Run: headless pygame with SDL's dummy video driver; simulated clock (each Clock.tick advances the game by its frame time, no real sleeping); random seed 0; keys injected as events and as key.get_pressed() state; mouse plan: one left click at the window centre at the start of phase 2, then a move to the lower-right quarter at the start of phase 3.
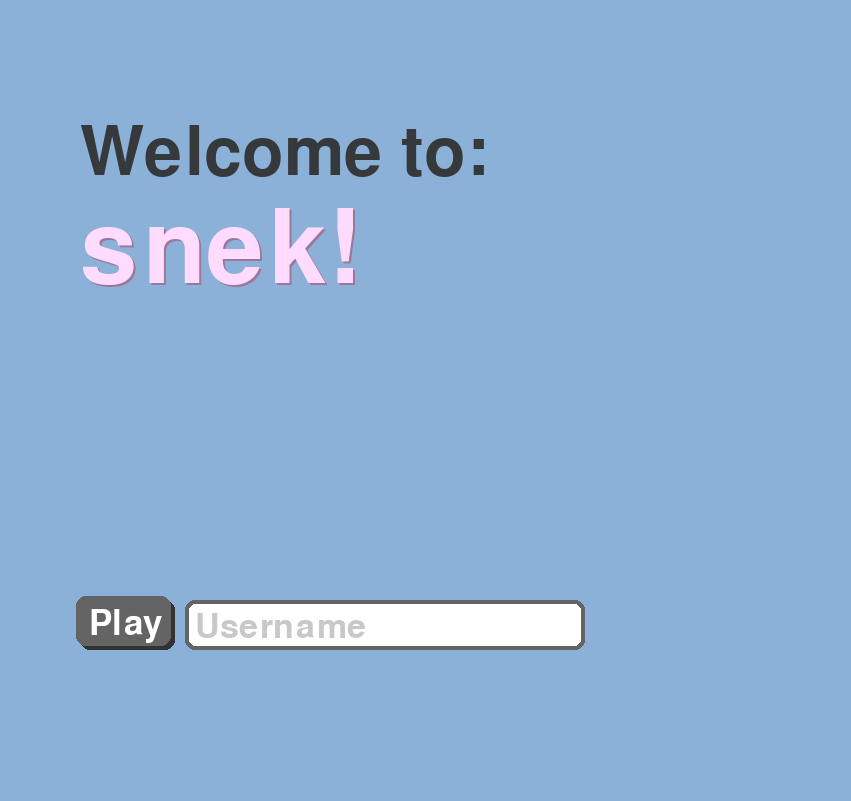
Frame 1 of 4 · flips 1–60 · no input
Frame 2 of 4 · flips 61–180 · clicked the window centre · tapped SPACE, RETURN · held RIGHT (→), D · screen unchanged from frame 1, image omitted
Frame 3 of 4 · flips 181–300 · moved the mouse to the lower-right quarter · held DOWN (↓), S · screen unchanged from frame 2, image omitted
Frame 4 of 4 · flips 301–420 · held LEFT (←), A, UP (↑), W · screen unchanged from frame 3, image omitted

The pygame program that drew these frames:

import pygame
from pygame.locals import *
import time
from random import *

random = Random()
pygame.init()

# Font
pygame.font.init()
font = pygame.font.SysFont("Uni Sans", 50)

# Display
size_x = 851  # 17 felder
size_y = 801  # 15 felder
surface = pygame.display.set_mode((size_x, size_y))

# Colors
lineColor = (120, 150, 200)
backgroundColor = (140, 177, 217)
snakeColor = (230, 138, 0)
darkerSnakeColor = (255, 163, 0)
appleColor = (255, 0, 0)
white = (255, 255, 255)
black = (0, 0, 0)

color_apple = (255, 0, 0)
color_stem = (134, 89, 45)
color_leaf = (92, 214, 92)
color_leaf_middle = (32, 154, 32)
color_highlight_apple = (255, 255, 255)

# Fonts
fontSize = 100
mainFont = pygame.font.Font(None, fontSize)
snekFont = pygame.font.Font(None, 150)

# Startvariables
username = ""

# Functions
def resetMainScreen():
    global username

    font2 = pygame.font.Font(None, 50)
    input_box = pygame.Rect(185, 600, 400, 50)
    playBox = pygame.Rect(80, 600, 95, 50)
    color_inactive = (100, 100, 100)
    color_active = (196, 97, 99)
    color = color_inactive
    active = False
    username_done = False
    highlight_play_button = False

    while True:
        # Main Logo
        surface.fill(backgroundColor)
        surface.blit(mainFont.render("Welcome to:", True, (54, 57, 59)), (80, 120))
        surface.blit(snekFont.render("snek!", True, (155, 120, 155)), (82, 202))
        surface.blit(snekFont.render("snek!", True, (255, 220, 255)), (80, 200))


        # Input Box
        pygame.draw.rect(surface, (100, 100, 100), pygame.Rect(185, 600, 400, 50), border_radius=10)
        pygame.draw.rect(surface, (255, 255, 255), pygame.Rect(188, 603, 394, 44), border_radius=10)

        # Play Button Clicked
        if username_done:
            # Checks If Username Is Valid + Keeps Username / Writes Message In Input Box
            if username == "":
                username_input_color = (200, 200, 200)
                txt_surface = font2.render("Pls Username uwu", True, username_input_color)
                input_box.w = 400
                surface.blit(txt_surface, (input_box.x + 10, input_box.y + 10))
                pygame.draw.rect(surface, color, input_box, 4, border_radius=10)

            else:
                username_input_color = (54, 57, 59)
                txt_surface = font2.render(username, True, username_input_color)
                input_box.w = 400
                surface.blit(txt_surface, (input_box.x + 10, input_box.y + 10))
                pygame.draw.rect(surface, color, input_box, 4, border_radius=10)

            # Moves Button Down
            pygame.draw.rect(surface, (100, 100, 100), pygame.Rect(80, 600, 95, 50), border_radius=10)
            play_font = pygame.font.Font(None, 50)
            surface.blit(play_font.render("Play", True, (255, 255, 255)), (90, 608))
            pygame.display.flip()
            time.sleep(0.3)

            # Moves Button Up
            pygame.draw.rect(surface, (50, 50, 50), pygame.Rect(80, 600, 95, 50), border_radius=10)
            pygame.draw.rect(surface, (100, 100, 100), pygame.Rect(76, 596, 95, 50), border_radius=10)
            play_font = pygame.font.Font(None, 52)
            surface.blit(play_font.render("Play", True, (255, 255, 255)), (89, 607))
            pygame.display.flip()
            time.sleep(0.1)

            if username != "":
                return
            else:
                username_done = False

        # Draws Button
        pygame.draw.rect(surface, (50, 50, 50), pygame.Rect(80, 600, 95, 50), border_radius=10)
        pygame.draw.rect(surface, (100, 100, 100), pygame.Rect(76, 596, 95, 50), border_radius=10)
        play_font = pygame.font.Font(None, 52)

        # Highlights Button
        if highlight_play_button:
            surface.blit(play_font.render("Play", True, (255, 220, 255)), (89, 607))
        else:
            surface.blit(play_font.render("Play", True, (255, 255, 255)), (89, 607))

        # Checks If Button Should Be Highlighted
        mouse = pygame.mouse.get_pos()
        if playBox.collidepoint(mouse) and not username_done:
            highlight_play_button = True
            for event in pygame.event.get():
                if event.type == pygame.MOUSEBUTTONDOWN:
                    username_done = True
        else:
            highlight_play_button = False


        # Input Box -> https://stackoverflow.com/questions/46390231/how-can-i-create-a-text-input-box-with-pygame
        if input_box.collidepoint(mouse):
            color = (255, 220, 255)
        else:
            color = color_active if active else color_inactive

        for event in pygame.event.get():
            if event.type == pygame.MOUSEBUTTONDOWN:
                if input_box.collidepoint(event.pos):
                    active = not active
                else:
                    active = False
            if event.type == pygame.KEYDOWN:
                if event.key == pygame.K_RETURN:
                    username_done = True
                if active:
                    if event.key == pygame.K_BACKSPACE:
                        username = username[:-1]
                    elif event.key == pygame.K_DOLLAR:
                        username = ""
                    elif txt_surface.get_width() <= 350 and event.key != pygame.K_RETURN:
                        username += event.unicode
        if username == "" and not active:
            username_input_color = (200, 200, 200)
            txt_surface = font2.render("Username", True, username_input_color)
        else:
            username_input_color = (54, 57, 59)
            txt_surface = font2.render(username, True, username_input_color)
        input_box.w = 400
        surface.blit(txt_surface, (input_box.x+10, input_box.y+10))
        pygame.draw.rect(surface, color, input_box, 4, border_radius=10)


        pygame.display.flip()


def showScore():

    for i in range(500):
        surface.fill(backgroundColor)
        fontBigScore = pygame.font.SysFont("Uni Sans", int(50 + i/10))
        surface.blit(fontBigScore.render("Score: " + str(score), True, (54, 57, 59)), (10+i*0.48, 10+i*0.38))
        pygame.display.flip()

    while True:
        surface.fill(backgroundColor)
        mouse = pygame.mouse.get_pos()
        fontBigScore = pygame.font.SysFont("Uni Sans", 100)
        surface.blit(fontBigScore.render("Score: " + str(score), True, (54, 57, 59)), (250, 200))

        if 400 < mouse[1] < 500 and 300 < mouse[0] < 500:
            pygame.draw.rect(surface, (40, 40, 40), pygame.Rect(300, 400, 210, 110), border_radius=10)
            pygame.draw.rect(surface, (100, 100, 100), pygame.Rect(295, 395, 210, 110), border_radius=10)
            font = pygame.font.SysFont("Uni Sans", 52)
            surface.blit(font.render("Try again", True, (255, 255, 255)), (324, 429))
            for event in pygame.event.get():
                if event.type == pygame.MOUSEBUTTONUP:
                    return

        else:
            pygame.draw.rect(surface, (40, 40, 40), pygame.Rect(305, 405, 200, 100), border_radius=10)
            pygame.draw.rect(surface, (100, 100, 100), pygame.Rect(300, 400, 200, 100), border_radius=10)
            font = pygame.font.SysFont("Uni Sans", 50)
            surface.blit(font.render("Try again", True, (255, 255, 255)), (325, 430))


        pygame.display.flip()

        # Makes Sure Screen Continues Responding
        for event in pygame.event.get():
            if event.type == pygame.MOUSEBUTTONUP:
                continue


def resetBackground():
    surface.fill(backgroundColor)
    for i in range(16):
        pygame.draw.line(surface, lineColor, (0, (i * 50) + 50), (850, (i * 50) + 50), width=1)
    for i in range(19):
        pygame.draw.line(surface, lineColor, ((i * 50), 50), ((i * 50), 800), width=1)

    # Score
    surface.blit(font.render("Score: " + str(score), True, (54, 57, 59)), (10, 10))

    # Username
    usernameSurface = font.render(username, True, (54, 57, 59))
    width = max(0, usernameSurface.get_width() + 10)
    surface.blit(usernameSurface, (840-width, 10))


def drawSnake():
    for i in reversed(range(len(snakeTailX))):
        temp_x = snakeTailX[i]
        temp_y = snakeTailY[i]

        # Snake Color
        if i <= 17:
            snake_tail_color = (230, 138, 0+i*15)
        elif 27 >= i > 17:
            snake_tail_color = (230, 138-(i-17)*10, 255)
        elif 42 >= i > 27:
            snake_tail_color = (230-(i-27)*15, 8, 255)
        elif 93 >= i > 42:
            snake_tail_color = (5, 8, 255-(i-42)*5)
        else:
            snake_tail_color = (5, 8, 0)
        
        # Draws Body With Curves If Necessary
        if i == 0:
            if snakeHeadX > snakeTailX[i] and snakeHeadY == snakeTailY[i] and snakeTailY[i] < snakeTailY[i+1]:
                pygame.draw.rect(surface, snake_tail_color, ((temp_x * 50 + 1), (temp_y * 50 + 51), 50, 50),
                                 border_top_left_radius=25)
            elif snakeHeadX < snakeTailX[i] and snakeHeadY == snakeTailY[i] and snakeTailY[i] < snakeTailY[i+1]:
                pygame.draw.rect(surface, snake_tail_color, ((temp_x * 50 + 1), (temp_y * 50 + 51), 50, 50),
                                 border_top_right_radius=25)
            elif snakeHeadX == snakeTailX[i] and snakeHeadY > snakeTailY[i] and snakeTailX[i] > snakeTailX[i+1]:
                pygame.draw.rect(surface, snake_tail_color, ((temp_x * 50 + 1), (temp_y * 50 + 51), 50, 50),
                                 border_top_right_radius=25)
            elif snakeHeadX == snakeTailX[i] and snakeHeadY < snakeTailY[i] and snakeTailX[i] > snakeTailX[i+1]:
                pygame.draw.rect(surface, snake_tail_color, ((temp_x * 50 + 1), (temp_y * 50 + 51), 50, 50),
                                 border_bottom_right_radius=25)
            elif snakeHeadX == snakeTailX[i] and snakeHeadY > snakeTailY[i] and snakeTailX[i] < snakeTailX[i+1]:
                pygame.draw.rect(surface, snake_tail_color, ((temp_x * 50 + 1), (temp_y * 50 + 51), 50, 50),
                                 border_top_left_radius=25)
            elif snakeHeadX == snakeTailX[i] and snakeHeadY < snakeTailY[i] and snakeTailX[i] < snakeTailX[i+1]:
                pygame.draw.rect(surface, snake_tail_color, ((temp_x * 50 + 1), (temp_y * 50 + 51), 50, 50),
                                 border_bottom_left_radius=25)
            elif snakeHeadX < snakeTailX[i] and snakeHeadY == snakeTailY[i] and snakeTailY[i] > snakeTailY[i+1]:
                pygame.draw.rect(surface, snake_tail_color, ((temp_x * 50 + 1), (temp_y * 50 + 51), 50, 50),
                                 border_bottom_right_radius=25)
            elif snakeHeadX > snakeTailX[i] and snakeHeadY == snakeTailY[i] and snakeTailY[i] > snakeTailY[i+1]:
                pygame.draw.rect(surface, snake_tail_color, ((temp_x * 50 + 1), (temp_y * 50 + 51), 50, 50),
                                 border_bottom_left_radius=25)
            else:
                pygame.draw.rect(surface, snake_tail_color, ((temp_x * 50 + 1), (temp_y * 50 + 51), 50, 50))
        elif 0 < i < (len(snakeTailX)-1):
            if snakeTailX[i-1] > snakeTailX[i] and snakeTailY[i-1] == snakeTailY[i] and snakeTailY[i] < snakeTailY[i + 1]:
                pygame.draw.rect(surface, snake_tail_color, ((temp_x * 50 + 1), (temp_y * 50 + 51), 50, 50),
                                 border_top_left_radius=25)
            elif snakeTailX[i-1] < snakeTailX[i] and snakeTailY[i-1] == snakeTailY[i] and snakeTailY[i] < snakeTailY[i + 1]:
                pygame.draw.rect(surface, snake_tail_color, ((temp_x * 50 + 1), (temp_y * 50 + 51), 50, 50),
                                 border_top_right_radius=25)
            elif snakeTailX[i-1] == snakeTailX[i] and snakeTailY[i-1] > snakeTailY[i] and snakeTailX[i] > snakeTailX[i + 1]:
                pygame.draw.rect(surface, snake_tail_color, ((temp_x * 50 + 1), (temp_y * 50 + 51), 50, 50),
                                 border_top_right_radius=25)
            elif snakeTailX[i-1] == snakeTailX[i] and snakeTailY[i-1] < snakeTailY[i] and snakeTailX[i] > snakeTailX[i + 1]:
                pygame.draw.rect(surface, snake_tail_color, ((temp_x * 50 + 1), (temp_y * 50 + 51), 50, 50),
                                 border_bottom_right_radius=25)
            elif snakeTailX[i-1] == snakeTailX[i] and snakeTailY[i-1] > snakeTailY[i] and snakeTailX[i] < snakeTailX[i + 1]:
                pygame.draw.rect(surface, snake_tail_color, ((temp_x * 50 + 1), (temp_y * 50 + 51), 50, 50),
                                 border_top_left_radius=25)
            elif snakeTailX[i-1] == snakeTailX[i] and snakeTailY[i-1] < snakeTailY[i] and snakeTailX[i] < snakeTailX[i + 1]:
                pygame.draw.rect(surface, snake_tail_color, ((temp_x * 50 + 1), (temp_y * 50 + 51), 50, 50),
                                 border_bottom_left_radius=25)
            elif snakeTailX[i-1] < snakeTailX[i] and snakeTailY[i-1] == snakeTailY[i] and snakeTailY[i] > snakeTailY[i + 1]:
                pygame.draw.rect(surface, snake_tail_color, ((temp_x * 50 + 1), (temp_y * 50 + 51), 50, 50),
                                 border_bottom_right_radius=25)
            elif snakeTailX[i-1] > snakeTailX[i] and snakeTailY[i-1] == snakeTailY[i] and snakeTailY[i] > snakeTailY[i + 1]:
                pygame.draw.rect(surface, snake_tail_color, ((temp_x * 50 + 1), (temp_y * 50 + 51), 50, 50),
                                 border_bottom_left_radius=25)
            else:
                pygame.draw.rect(surface, snake_tail_color, ((temp_x * 50 + 1), (temp_y * 50 + 51), 50, 50))
        else:
            pygame.draw.rect(surface, snake_tail_color, ((temp_x * 50 + 1), (temp_y * 50 + 51), 50, 50))

    # Draws Head With Curves If Necessary
    body_comes_from_bottom = True if snakeHeadX == snakeTailX[0] and snakeHeadY < snakeTailY[0] else False
    body_comes_from_top = True if snakeHeadX == snakeTailX[0] and snakeHeadY > snakeTailY[0] else False
    body_comes_from_left = True if snakeHeadX > snakeTailX[0] and snakeHeadY == snakeTailY[0] else False
    body_comes_from_right = True if snakeHeadX < snakeTailX[0] and snakeHeadY == snakeTailY[0] else False

    if direction == "right":
        if body_comes_from_bottom:
            pygame.draw.rect(surface, snakeColor, pygame.Rect((snakeHeadX * 50 + 1), (snakeHeadY * 50 + 51), 50, 50),
                             border_top_right_radius=25, border_bottom_right_radius=25, border_top_left_radius=10)
        elif body_comes_from_top:
            pygame.draw.rect(surface, snakeColor, pygame.Rect((snakeHeadX * 50 + 1), (snakeHeadY * 50 + 51), 50, 50),
                             border_top_right_radius=25, border_bottom_right_radius=25, border_bottom_left_radius=10)
        else:
            pygame.draw.rect(surface, snakeColor, pygame.Rect((snakeHeadX * 50 + 1), (snakeHeadY * 50 + 51), 50, 50),
                             border_top_right_radius=25, border_bottom_right_radius=25)

        pygame.draw.circle(surface, white, ((snakeHeadX * 50 + 1) + 35, (snakeHeadY * 50 + 51) + 15), 8)
        pygame.draw.circle(surface, white, ((snakeHeadX * 50 + 1) + 35, (snakeHeadY * 50 + 51) + 35), 8)

        pygame.draw.circle(surface, black, ((snakeHeadX * 50 + 1) + 38, (snakeHeadY * 50 + 51) + 15), 3)
        pygame.draw.circle(surface, black, ((snakeHeadX * 50 + 1) + 38, (snakeHeadY * 50 + 51) + 35), 3)

    elif direction == "left":
        if body_comes_from_bottom:
            pygame.draw.rect(surface, snakeColor, pygame.Rect((snakeHeadX * 50 + 1), (snakeHeadY * 50 + 51), 50, 50),
                             border_top_left_radius=25, border_bottom_left_radius=25, border_top_right_radius=10)
        elif body_comes_from_top:
            pygame.draw.rect(surface, snakeColor, pygame.Rect((snakeHeadX * 50 + 1), (snakeHeadY * 50 + 51), 50, 50),
                             border_top_left_radius=25, border_bottom_left_radius=25, border_bottom_right_radius=10)
        else:
            pygame.draw.rect(surface, snakeColor, pygame.Rect((snakeHeadX * 50 + 1), (snakeHeadY * 50 + 51), 50, 50),
                             border_top_left_radius=25, border_bottom_left_radius=25)

        pygame.draw.circle(surface, white, ((snakeHeadX * 50 + 1) + 15, (snakeHeadY * 50 + 51) + 15), 8)
        pygame.draw.circle(surface, white, ((snakeHeadX * 50 + 1) + 15, (snakeHeadY * 50 + 51) + 35), 8)

        pygame.draw.circle(surface, black, ((snakeHeadX * 50 + 1) + 12, (snakeHeadY * 50 + 51) + 15), 3)
        pygame.draw.circle(surface, black, ((snakeHeadX * 50 + 1) + 12, (snakeHeadY * 50 + 51) + 35), 3)

    elif direction == "up":
        if body_comes_from_left:
            pygame.draw.rect(surface, snakeColor, pygame.Rect((snakeHeadX * 50 + 1), (snakeHeadY * 50 + 51), 50, 50),
                             border_top_right_radius=25, border_top_left_radius=25, border_bottom_right_radius=10)
        elif body_comes_from_right:
            pygame.draw.rect(surface, snakeColor, pygame.Rect((snakeHeadX * 50 + 1), (snakeHeadY * 50 + 51), 50, 50),
                             border_top_right_radius=25, border_top_left_radius=25, border_bottom_left_radius=10)
        else:
            pygame.draw.rect(surface, snakeColor, pygame.Rect((snakeHeadX * 50 + 1), (snakeHeadY * 50 + 51), 50, 50),
                             border_top_right_radius=25, border_top_left_radius=25)

        pygame.draw.circle(surface, white, ((snakeHeadX * 50 + 1) + 15, (snakeHeadY * 50 + 51) + 15), 8)
        pygame.draw.circle(surface, white, ((snakeHeadX * 50 + 1) + 35, (snakeHeadY * 50 + 51) + 15), 8)

        pygame.draw.circle(surface, black, ((snakeHeadX * 50 + 1) + 15, (snakeHeadY * 50 + 51) + 12), 3)
        pygame.draw.circle(surface, black, ((snakeHeadX * 50 + 1) + 35, (snakeHeadY * 50 + 51) + 12), 3)

    elif direction == "down":
        if body_comes_from_left:
            pygame.draw.rect(surface, snakeColor, pygame.Rect((snakeHeadX * 50 + 1), (snakeHeadY * 50 + 51), 50, 50),
                             border_bottom_right_radius=25, border_bottom_left_radius=25, border_top_right_radius=10)
        elif body_comes_from_right:
            pygame.draw.rect(surface, snakeColor, pygame.Rect((snakeHeadX * 50 + 1), (snakeHeadY * 50 + 51), 50, 50),
                             border_bottom_right_radius=25, border_bottom_left_radius=25, border_top_left_radius=10)
        else:
            pygame.draw.rect(surface, snakeColor, pygame.Rect((snakeHeadX * 50 + 1), (snakeHeadY * 50 + 51), 50, 50),
                             border_bottom_right_radius=25, border_bottom_left_radius=25)

        pygame.draw.circle(surface, white, ((snakeHeadX * 50 + 1) + 15, (snakeHeadY * 50 + 51) + 35), 8)
        pygame.draw.circle(surface, white, ((snakeHeadX * 50 + 1) + 35, (snakeHeadY * 50 + 51) + 35), 8)

        pygame.draw.circle(surface, black, ((snakeHeadX * 50 + 1) + 15, (snakeHeadY * 50 + 51) + 38), 3)
        pygame.draw.circle(surface, black, ((snakeHeadX * 50 + 1) + 35, (snakeHeadY * 50 + 51) + 38), 3)


def drawApple():
    for i in range(numApplesWanted):
        if applesX[i] != "":
            # Apple Design
            pygame.draw.rect(surface, color_stem, pygame.Rect((applesX[i]*50+25) - 1, (applesY[i]*50+75) - 18, 2, 10),border_radius=1)
            pygame.draw.circle(surface, color_apple, ((applesX[i]*50+25), (applesY[i]*50+75) + 6), 16)
            pygame.draw.ellipse(surface, color_leaf, pygame.Rect((applesX[i]*50+25) + 3, (applesY[i]*50+75) - 20, 10, 6))
            pygame.draw.rect(surface, color_leaf_middle, pygame.Rect((applesX[i]*50+25) + 5, (applesY[i]*50+75) - 18, 6, 1))
            pygame.draw.polygon(surface, color_highlight_apple, (((applesX[i]*50+25) - 7, (applesY[i]*50+75) - 6),
                                                               ((applesX[i]*50+25) - 5, (applesY[i]*50+75) - 7),
                                                               ((applesX[i]*50+25) - 3, (applesY[i]*50+75) - 6),
                                                               ((applesX[i]*50+25) - 4, (applesY[i]*50+75) - 4),
                                                               ((applesX[i]*50+25) - 7, (applesY[i]*50+75) - 1),
                                                               ((applesX[i]*50+25) - 10, (applesY[i]*50+75) - 2),
                                                               ((applesX[i]*50+25) - 9, (applesY[i]*50+75) - 1),
                                                               ((applesX[i]*50+25) - 9, (applesY[i]*50+75) - 4),
                                                               ))


def moveSnakeForward():
    global snakeHeadX, snakeHeadY, snakeTailX, snakeTailY, run

    # Move Body Forward
    for i in reversed(range(len(snakeTailX))):
        if i != 0:
            snakeTailX[i] = snakeTailX[i - 1]
            snakeTailY[i] = snakeTailY[i - 1]
        else:
            snakeTailX[i] = snakeHeadX
            snakeTailY[i] = snakeHeadY

    # Move Head Forward
    if direction == "right":
        snakeHeadX += 1
    if direction == "left":
        snakeHeadX -= 1
    if direction == "up":
        snakeHeadY -= 1
    if direction == "down":
        snakeHeadY += 1


def doCollisionCheck():
    global run

    if snakeHeadX > 16:
        return True
    elif snakeHeadX < 0:
        return True
    elif snakeHeadY > 14:
        return True
    elif snakeHeadY < 0:
        return True
    for a in range(0, len(snakeTailX), 1):
        if snakeTailX[a] == snakeHeadX and snakeTailY[a] == snakeHeadY:
            return True
    return False


# Main Loop
while True:

    resetMainScreen()

    # Snake
    snakeTailX = [4, 3, 2, 1]
    snakeTailY = [7, 7, 7, 7]
    snakeHeadX = 5
    snakeHeadY = 7

    # Reset Variables
    run = True
    direction = "right"
    numApplesInGame = 0
    numApplesWanted = 1
    applesX = [""]*numApplesWanted
    applesY = [""]*numApplesWanted
    score = 0
    timerIsDone = False
    startTime = time.time()

    resetBackground()

    while run:

        # Set Direction (https://www.pygame.org/docs/ref/event.html)
        for event in pygame.event.get():
            if event.type == pygame.QUIT:
                run = False

            if timerIsDone:
                keys = pygame.key.get_pressed()
                if keys[K_LEFT] or keys[K_a]:
                    if direction != "right":
                        direction = "left"
                        timerIsDone = False

                elif keys[K_RIGHT] or keys[K_d]:
                    if direction != "left":
                        direction = "right"
                        timerIsDone = False

                elif keys[K_UP] or keys[K_w]:
                    if direction != "down":
                        direction = "up"
                        timerIsDone = False

                elif keys[K_DOWN] or keys[K_s]:
                    if direction != "up":
                        direction = "down"
                        timerIsDone = False

        # Apple Spawner
        if numApplesWanted > numApplesInGame:
            for i in range(numApplesWanted):
                if applesX[i] == "":
                    tempAppleX = random.randint(0, 16)
                    tempAppleY = random.randint(0, 14)
                    for j in range(len(snakeTailX)+1):
                        if tempAppleX != snakeTailX[j-1] and tempAppleY != snakeTailY[j-1]:
                            continue
                        else:
                            if tempAppleX != snakeHeadX and tempAppleY != snakeHeadY:
                                applesX[i] = tempAppleX
                                applesY[i] = tempAppleY


        # Apple Checker
        for i in range(len(applesX)):
            for j in range(len(applesY)):
                for a in range(len(snakeTailX)):
                    if snakeTailX[a] == applesX[i] and snakeTailY[a] == applesY[i]:
                        applesX[i] = ""
                        applesY[j] = ""
                        score += 1
                        numApplesInGame = 0
                        # Make Snake Grow
                        snakeTailX.append(oldX)
                        snakeTailY.append(oldY)

                if applesX[i] == snakeHeadX and applesY[j] == snakeHeadY:
                    applesX[i] = ""
                    applesY[j] = ""
                    score += 1
                    numApplesInGame = 0
                    # Make Snake Grow
                    snakeTailX.append(oldX)
                    snakeTailY.append(oldY)

        if not doCollisionCheck():
            drawApple()
            drawSnake()
            pygame.display.flip()
            # Timer (https://www.programiz.com/python-programming/time)
            elapsedTime = time.time() - startTime
            if elapsedTime > 0.2:
                timerIsDone = True
                startTime = time.time()

                # Remember Last Tail Position
                oldX = snakeTailX[len(snakeTailX)-1]
                oldY = snakeTailY[len(snakeTailY)-1]

                resetBackground()
                moveSnakeForward()
        elif doCollisionCheck():
            run = False



    showScore()
